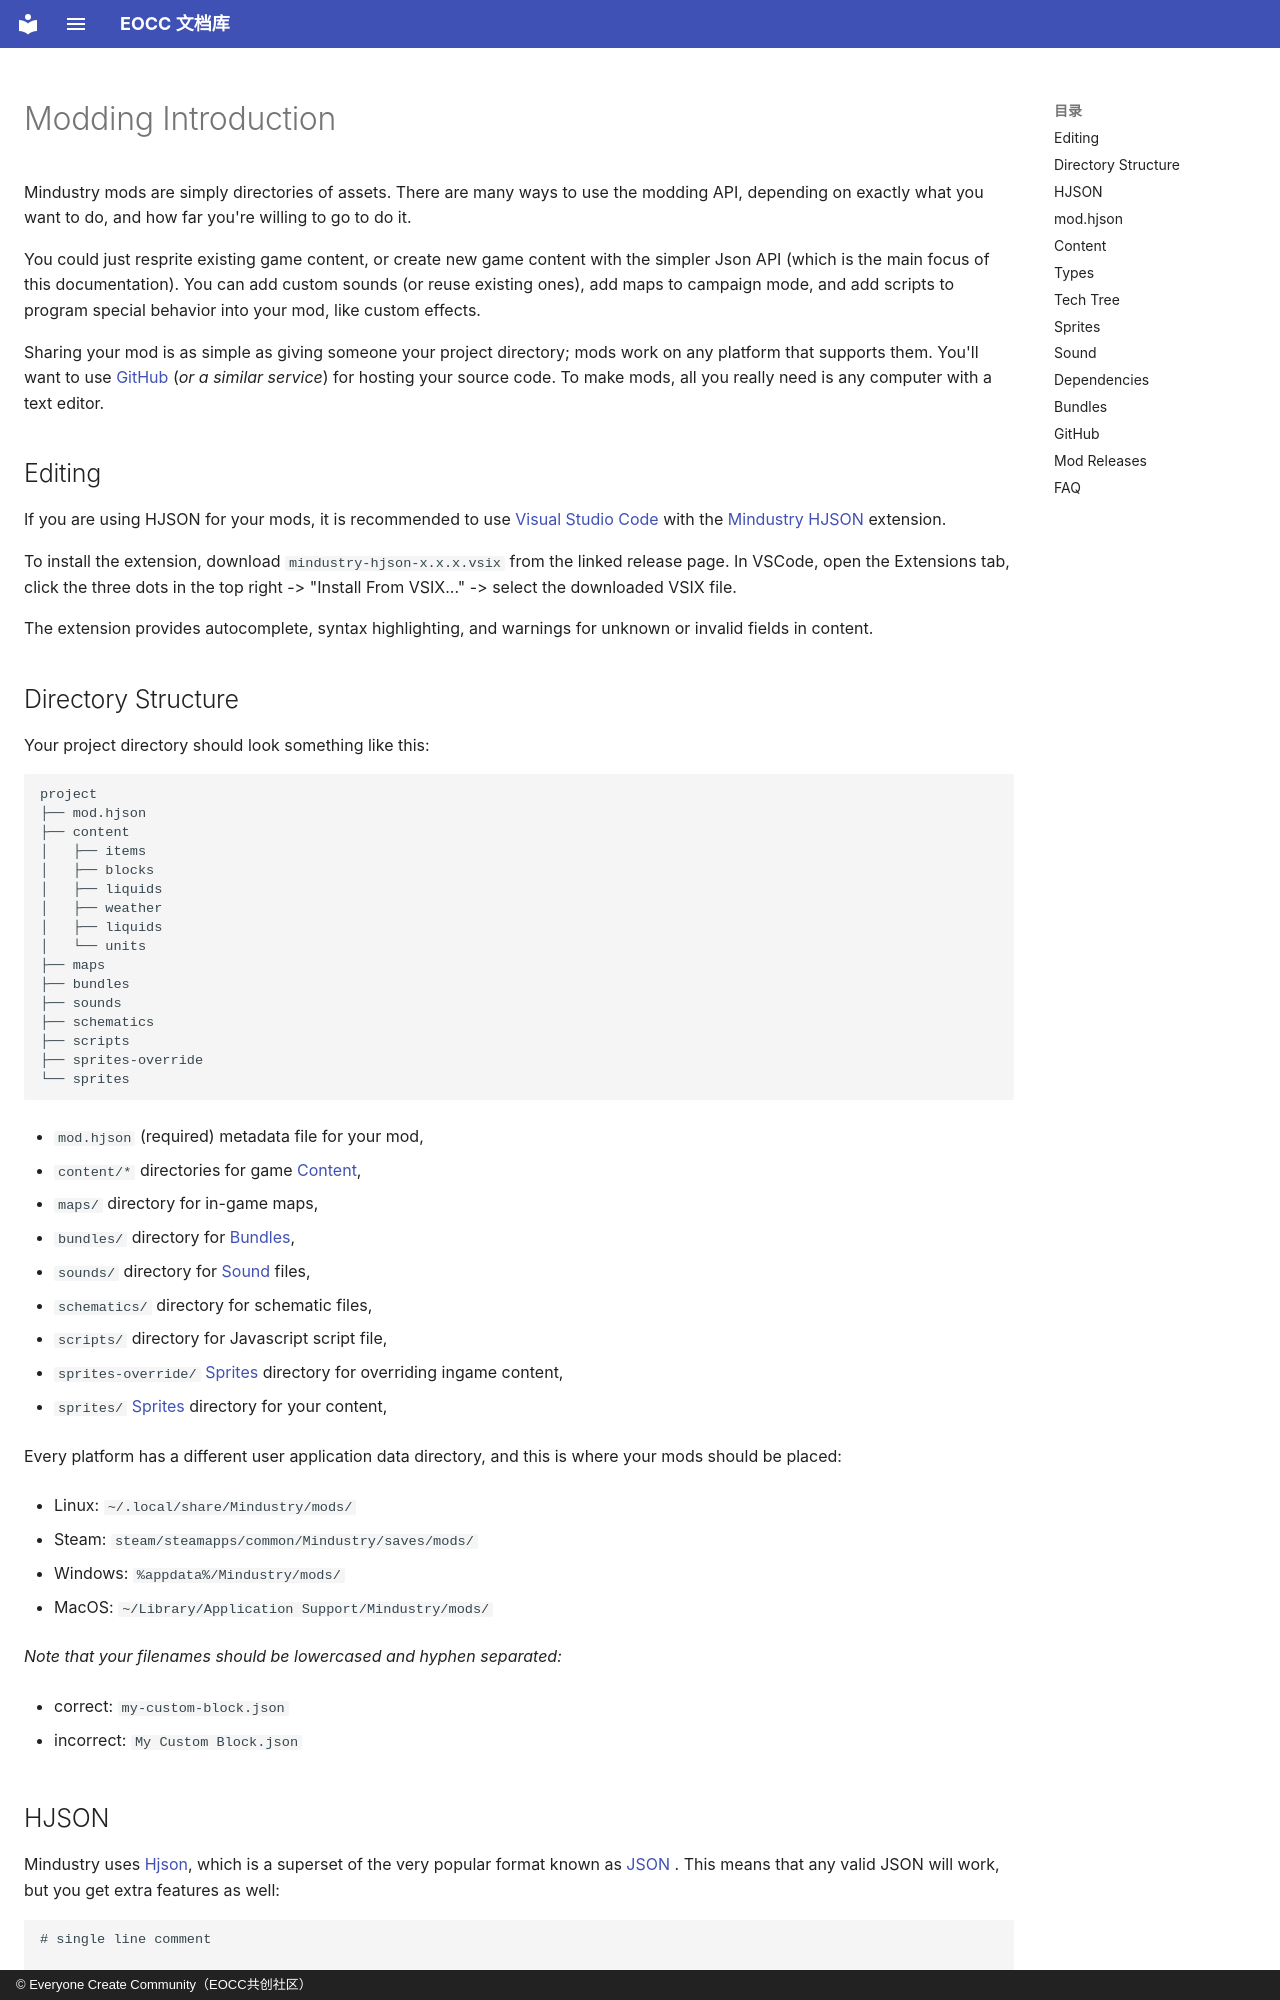

repository: eoccc/eoccc.github.io · page: wiki/mindustry/en/modding/1-modding/index.html · generator: mkdocs · copyright: © Everyone Create Community（EOCC共创社区）

# Modding Introduction

Mindustry mods are simply directories of assets. There are many ways to use the modding API, depending on exactly what you want to do, and how far you're willing to go to do it.

You could just resprite existing game content, or create new game content with the simpler Json API (which is the main focus of this documentation). You can add custom sounds (or reuse existing ones), add maps to campaign mode, and add scripts to program special behavior into your mod, like custom effects.

Sharing your mod is as simple as giving someone your project directory; mods work on any platform that supports them. You'll want to use [GitHub](#github) (*or a similar service*) for hosting your source code.
To make mods, all you really need is any computer with a text editor.

## Editing

If you are using HJSON for your mods, it is recommended to use [Visual Studio Code](https://code.visualstudio.com/) with the [Mindustry HJSON](https://github.com/Anuken/MindustryHJsonVSCode/releases/latest) extension.

To install the extension, download `mindustry-hjson-x.x.x.vsix` from the linked release page. In VSCode, open the Extensions tab, click the three dots in the top right -> "Install From VSIX..." -> select the downloaded VSIX file.

The extension provides autocomplete, syntax highlighting, and warnings for unknown or invalid fields in content.

## Directory Structure

Your project directory should look something like this:

```
project
├── mod.hjson
├── content
│   ├── items
│   ├── blocks
│   ├── liquids
│   ├── weather
│   ├── liquids
│   └── units
├── maps
├── bundles
├── sounds
├── schematics
├── scripts
├── sprites-override
└── sprites
```

- `mod.hjson` (required) metadata file for your mod,

- `content/*` directories for game [Content](#content),

- `maps/` directory for in-game maps,

- `bundles/` directory for [Bundles](#bundles),

- `sounds/` directory for [Sound](#sound) files,

- `schematics/` directory for schematic files,

- `scripts/` directory for Javascript script file,

- `sprites-override/` [Sprites](#sprites) directory for overriding ingame content,

- `sprites/` [Sprites](#sprites) directory for your content,

Every platform has a different user application data directory, and this is where your mods should be placed:

- Linux: `~/.local/share/Mindustry/mods/`

- Steam: `steam/steamapps/common/Mindustry/saves/mods/`

- Windows: `%appdata%/Mindustry/mods/`

- MacOS: `~/Library/Application Support/Mindustry/mods/`

*Note that your filenames should be lowercased and hyphen separated:*

- correct: `my-custom-block.json`

- incorrect: `My Custom Block.json`

## HJSON

Mindustry uses [Hjson](https://hjson.github.io/), which is a superset of the very popular format known as [JSON ](https://en.wikipedia.org/wiki/JSON). This means that any valid JSON will work, but you get extra features as well:

```
# single line comment

// single line comment

/* multiline
   comment */

key1: "single line string"

key2:
  '''
  multiline
  string
  '''

key3: [
  //quotes and commas are optional for strings
  value1
  value2
  value3
]

key4: {
  key1: astring
  key2: 0
}

//unlike the official HJSON spec, multiple quoteless strings are allowed in the same line in an array

arrayExample: [several, words, that, will, work]
```

If you don't know any of those words: a serialization language is simply a language which encodes information for a program, and *encode* means to translate information from one form to another, in this case, to translate text into Java data structures.

It is worth noting that the 'official' HJSON standard is dead, and contains several serious flaws. The Mindustry HJSON parser uses a slightly modified format that allows quoteless multiline arrays, for example.
